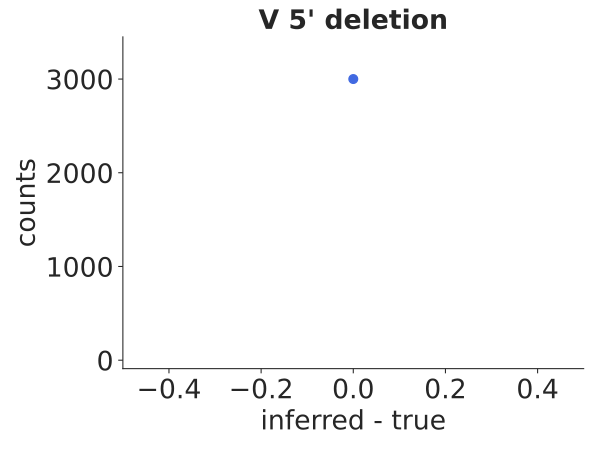

The data file committed next to this chart (first rows):
bin_low_edge, contents, binlabel, error
-1.5, 0.0, , 0.0
-0.5, 3000, , 54.77
0.5, 0.0, , 0.0
